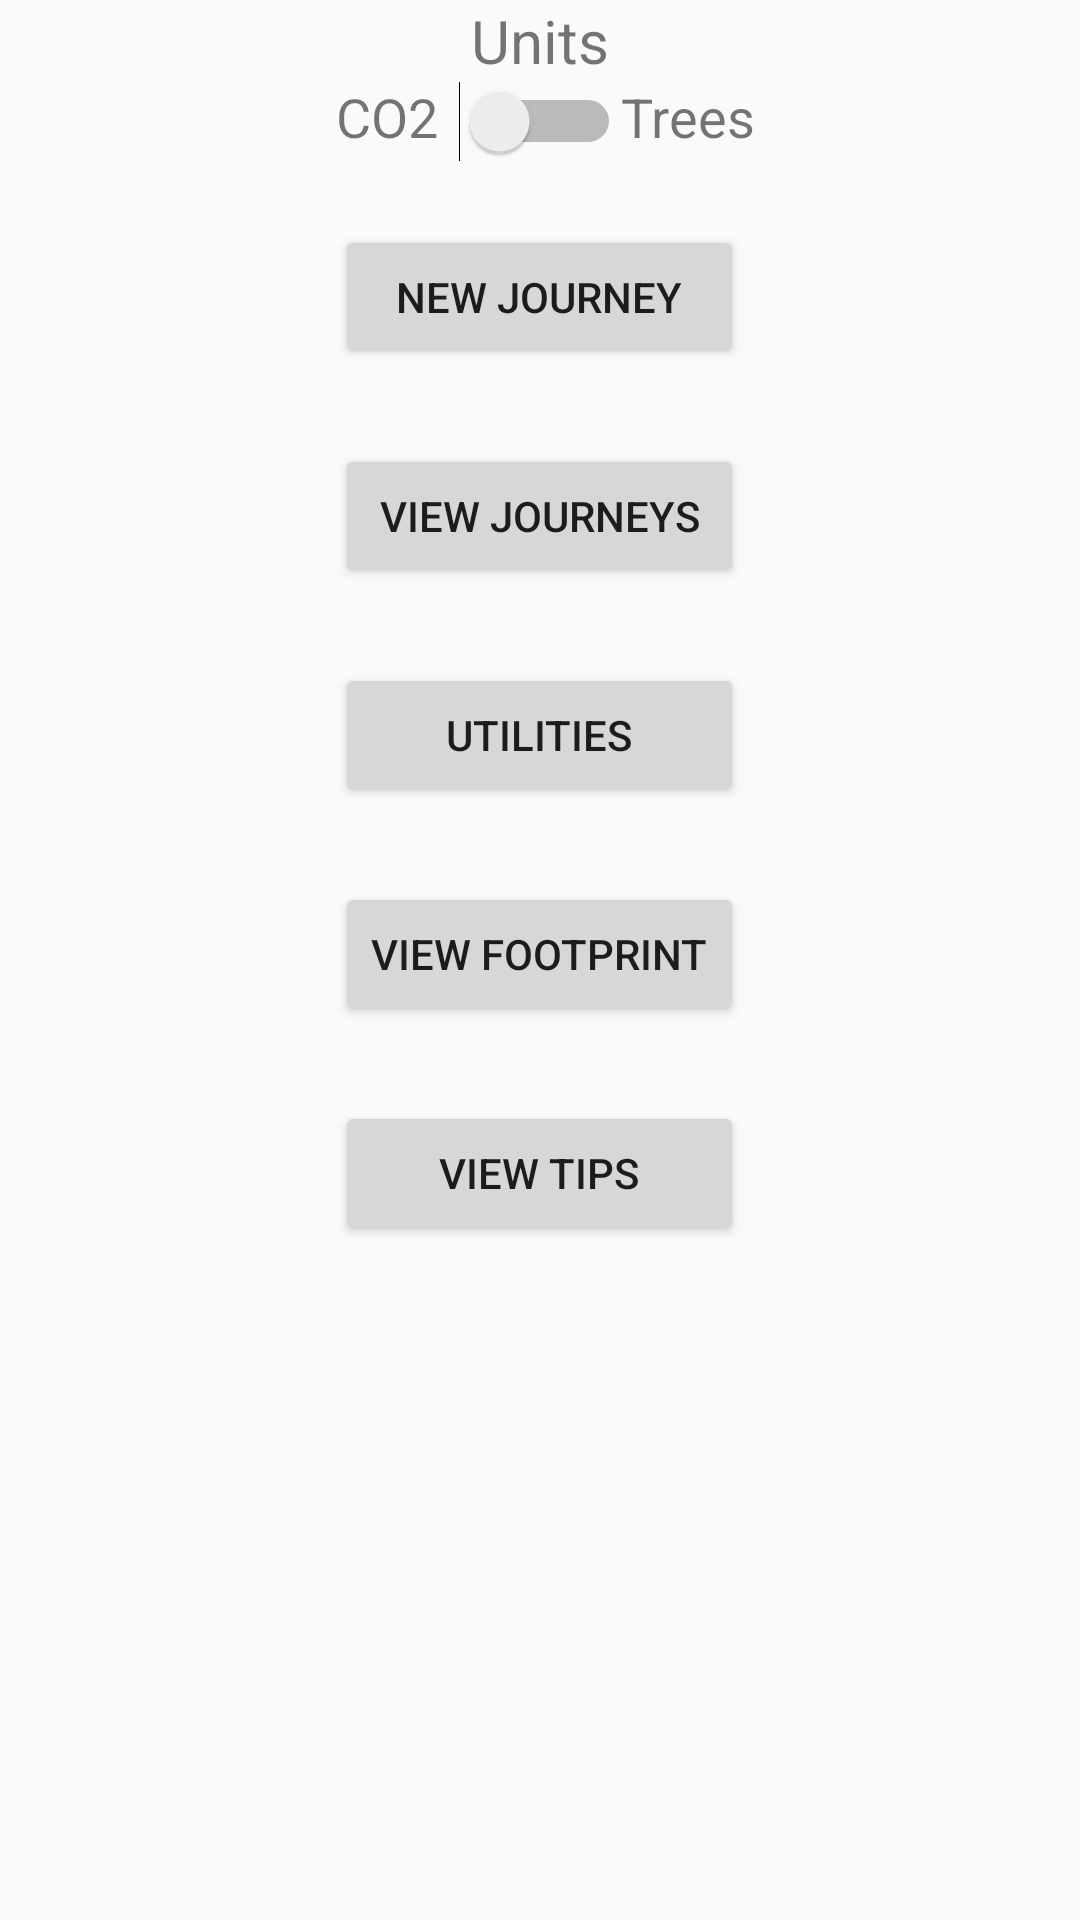

Write the Android layout XML for this screen, with the resource values it uses.
<!-- AndroidManifest.xml: application theme AppTheme.NoActionBar -->
<!-- res/layout/activity_main_menu.xml -->
<?xml version="1.0" encoding="utf-8"?>
<RelativeLayout xmlns:android="http://schemas.android.com/apk/res/android"
    xmlns:tools="http://schemas.android.com/tools"
    android:id="@+id/activity_main_menu"
    android:layout_width="match_parent"
    android:layout_height="match_parent"
    android:paddingBottom="@dimen/activity_vertical_margin"
    android:paddingLeft="@dimen/activity_horizontal_margin"
    android:paddingRight="@dimen/activity_horizontal_margin"
    android:paddingTop="@dimen/activity_vertical_margin"
    tools:context="ca.cmpt276.carbonTracker.UI.MainMenuActivity">

    <TableLayout
        android:layout_width="match_parent"
        android:layout_height="match_parent"
        android:layout_alignParentTop="true"
        android:layout_alignParentLeft="true"
        android:layout_alignParentStart="true">

        <TableRow
            android:layout_width="match_parent"
            android:layout_height="match_parent"
            android:layout_marginBottom="25dp"
            android:layout_marginTop="75dp"
            android:gravity="center_horizontal">

            <Button
                android:id="@+id/newJourney_btn"
                android:layout_width="wrap_content"
                android:layout_height="wrap_content"
                android:layout_above="@+id/footprint_btn"
                android:layout_centerHorizontal="true"
                android:text="@string/new_journey" />
        </TableRow>

        <TableRow
            android:layout_width="match_parent"
            android:layout_height="match_parent"
            android:layout_marginBottom="25dp"
            android:gravity="center_horizontal">

            <Button
                android:id="@+id/viewJourneys_btn"
                android:layout_width="wrap_content"
                android:layout_height="wrap_content"
                android:layout_alignParentLeft="true"
                android:layout_alignParentStart="true"
                android:layout_alignParentTop="true"
                android:text="@string/view_journeys" />
        </TableRow>

        <TableRow
            android:layout_width="match_parent"
            android:layout_height="match_parent"
            android:layout_marginBottom="25dp"
            android:gravity="center_horizontal">

            <Button
                android:id="@+id/button_UtilityList"
                android:layout_width="wrap_content"
                android:layout_height="wrap_content"
                android:layout_alignBaseline="@+id/viewJourneys_btn"
                android:layout_alignBottom="@+id/viewJourneys_btn"
                android:layout_alignParentEnd="true"
                android:layout_alignParentRight="true"
                android:text="@string/utilities" />
        </TableRow>

        <TableRow
            android:layout_width="match_parent"
            android:layout_height="match_parent"
            android:layout_marginBottom="25dp"
            android:gravity="center_horizontal">

            <Button
                android:id="@+id/footprint_btn"
                android:layout_width="wrap_content"
                android:layout_height="wrap_content"
                android:layout_above="@+id/tip_btn"
                android:layout_centerHorizontal="true"
                android:text="@string/view_footprint" />
        </TableRow>

        <TableRow
            android:layout_width="match_parent"
            android:layout_height="match_parent"
            android:gravity="center_horizontal">

            <Button
                android:id="@+id/tip_btn"
                android:layout_width="wrap_content"
                android:layout_height="wrap_content"
                android:layout_alignParentBottom="true"
                android:layout_centerHorizontal="true"
                android:text="@string/view_tips" />
        </TableRow>
    </TableLayout>

    <Switch
        android:id="@+id/treeUnitToggle"
        android:layout_width="wrap_content"
        android:layout_height="wrap_content"
        android:layout_below="@+id/unitsText"
        android:layout_centerHorizontal="true" />

    <TextView
        android:id="@+id/treesText"
        android:layout_width="wrap_content"
        android:layout_height="wrap_content"
        android:text="@string/trees"
        android:textSize="18sp"
        android:layout_alignBaseline="@+id/treeUnitToggle"
        android:layout_alignBottom="@+id/treeUnitToggle"
        android:layout_toRightOf="@+id/treeUnitToggle"
        android:layout_toEndOf="@+id/treeUnitToggle" />

    <TextView
        android:id="@+id/unitsText"
        android:layout_width="wrap_content"
        android:layout_height="wrap_content"
        android:text="@string/units"
        android:textSize="20sp"
        android:layout_alignParentTop="true"
        android:layout_centerHorizontal="true" />

    <TextView
        android:id="@+id/CO2Text"
        android:layout_width="wrap_content"
        android:layout_height="wrap_content"
        android:text="@string/co2"
        android:textSize="18sp"
        android:layout_marginRight="11dp"
        android:layout_marginEnd="11dp"
        android:layout_alignBaseline="@+id/treeUnitToggle"
        android:layout_alignBottom="@+id/treeUnitToggle"
        android:layout_toLeftOf="@+id/unitsText"
        android:layout_toStartOf="@+id/unitsText" />

</RelativeLayout>
<!-- resources referenced by this layout -->
<resources>
  <string name="co2">CO2</string>
  <string name="new_journey">New Journey</string>
  <string name="trees">Trees</string>
  <string name="units">Units</string>
  <string name="utilities">Utilities</string>
  <string name="view_footprint">View Footprint</string>
  <string name="view_journeys">View Journeys</string>
  <string name="view_tips">View Tips</string>
  <style name="AppTheme.NoActionBar">
          <item name="windowActionBar">false</item>
          <item name="windowNoTitle">true</item>
      </style>
</resources>
